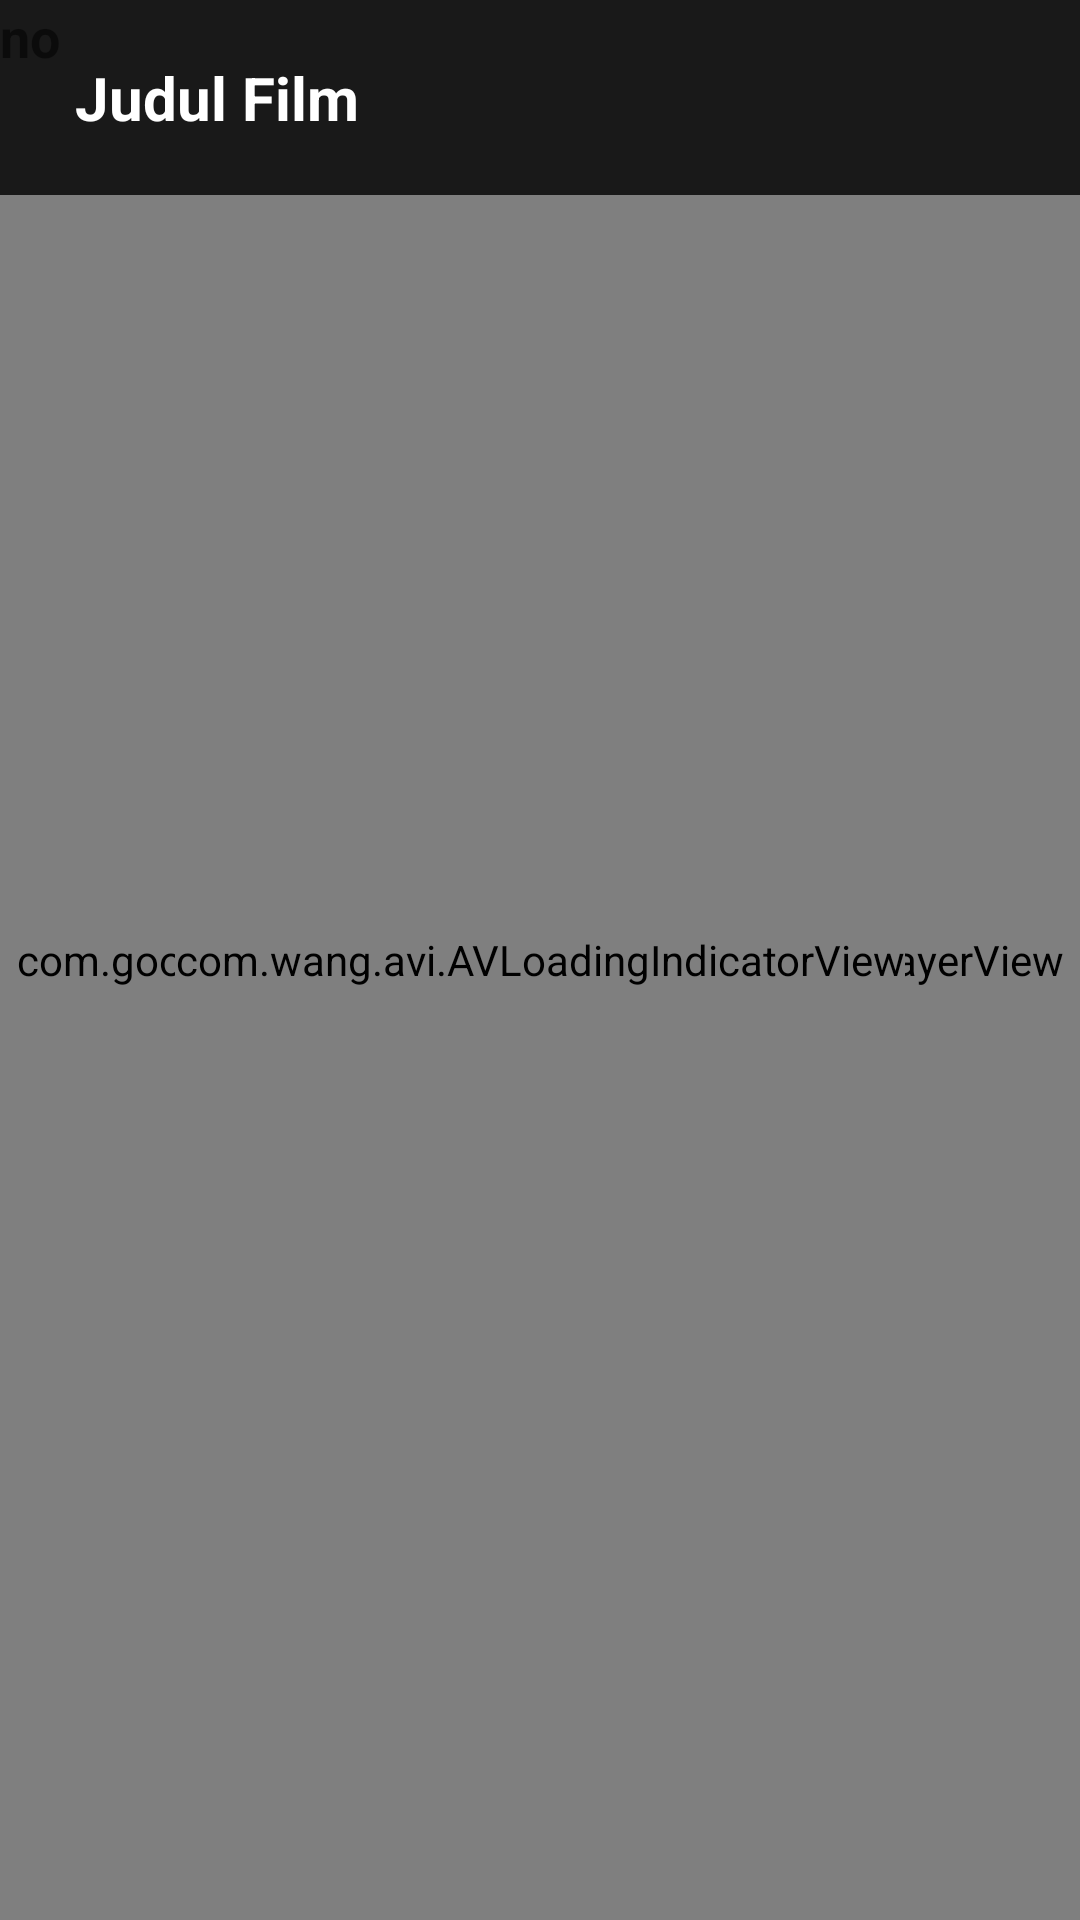

Reconstruct the res/layout file that produces this screen, plus the resources it refers to.
<!-- AndroidManifest.xml: application theme AppTheme -->
<!-- res/layout/player.xml -->
<?xml version="1.0" encoding="utf-8"?>
<FrameLayout xmlns:android="http://schemas.android.com/apk/res/android"
    xmlns:tools="http://schemas.android.com/tools"
    android:layout_width="fill_parent"
    android:layout_height="fill_parent"
    xmlns:app="http://schemas.android.com/apk/res-auto"
    android:background="#000000"
    android:keepScreenOn="true">

    <com.google.android.exoplayer2.ui.SimpleExoPlayerView
        android:id="@+id/surface_view"
        android:layout_width="match_parent"
        android:layout_height="match_parent"
        android:focusable="true"
        app:show_timeout="10000"
        app:fastforward_increment="30000"
        app:rewind_increment="30000"
        app:controller_layout_id="@layout/buton_player"/>

    <com.wang.avi.AVLoadingIndicatorView
        xmlns:app="http://schemas.android.com/apk/res-auto"
        android:id="@+id/load"
        android:layout_width="wrap_content"
        android:layout_height="wrap_content"
        style="@style/AVLoadingIndicatorView"
        android:layout_centerHorizontal="true"
        android:layout_centerVertical="true"
        android:layout_gravity="center"
        app:indicatorName="BallSpinFadeLoaderIndicator"
        app:indicatorColor="@color/adsc"/>

    <LinearLayout
        android:id="@+id/controls_root"
        android:layout_width="match_parent"
        android:layout_height="65dp"
        android:background="#CC000000"
        android:orientation="horizontal">

        <TextView
            android:id="@+id/textMovies"
            android:layout_width="match_parent"
            android:layout_height="match_parent"
            android:gravity="center_vertical"
            android:layout_marginLeft="25dp"
            android:text="Judul Film"
            android:textSize="20dp"
            android:textColor="@color/white"
            android:textStyle="bold" />
    </LinearLayout>



    <RelativeLayout
        android:id="@+id/lay_sub"
        android:layout_width="match_parent"
        android:layout_height="190dp"
        android:layout_marginTop="105dp"
        android:layout_marginRight="170dp"
        android:layout_marginLeft="195dp"
        android:background="@drawable/bgsub"
        android:visibility="visible">

       <RelativeLayout
            android:layout_centerInParent="true"
            android:layout_width="match_parent"
           android:layout_height="170dp"
            android:background="@color/bg"
            android:visibility="visible"
            tools:ignore="MissingPrefix">

           <TextView
               android:layout_marginTop="10dp"
               android:layout_marginLeft="15dp"
               android:gravity="left"
               android:layout_width="match_parent"
               android:layout_height="wrap_content"
               android:text="Select Your Subtitle"
               android:textStyle="bold"
               android:textSize="18sp"
               android:textColor="@color/white"/>

            <RelativeLayout
                android:id="@+id/midsub"
                android:layout_width="match_parent"
                android:layout_height="wrap_content"
                android:layout_marginTop="50dp"
                android:background="@color/bg"
                android:paddingTop="10dp"
                android:paddingRight="5dp"
                android:paddingBottom="10dp"
                android:paddingLeft="5dp">

                <ListView
                    android:id="@+id/list_sub"
                    android:layout_width="match_parent"
                    android:layout_height="match_parent"
                    android:layout_alignParentStart="true"
                    android:layout_marginLeft="15dp"
                    android:layout_alignParentTop="true"
                    android:layout_alignParentLeft="true">

                </ListView>

                <Button
                    android:id="@+id/button"
                    android:layout_width="60dp"
                    android:layout_height="25dp"
                    android:layout_alignParentBottom="true"
                    android:layout_alignParentEnd="true"
                    android:layout_marginBottom="20dp"
                    android:layout_marginEnd="12dp"
                    android:background="@color/adsc"
                    android:textColor="@color/white"
                    android:text="Close" />
            </RelativeLayout>
       </RelativeLayout>
    </RelativeLayout>

    <TextView
        android:id="@+id/empty"
        android:layout_width="wrap_content"
        android:layout_height="wrap_content"
        android:layout_centerHorizontal="true"
        android:layout_centerVertical="true"
        android:text="no"
        android:textSize="18sp"
        android:textStyle="bold"
        android:visibility="visible" />

</FrameLayout>
<!-- res/layout/buton_player.xml (included above) -->
<LinearLayout xmlns:android="http://schemas.android.com/apk/res/android"
    android:layout_width="match_parent"
    android:layout_height="75dp"
    xmlns:app="http://schemas.android.com/apk/res-auto"
    android:layout_gravity="bottom"
    android:layoutDirection="ltr"
    android:background="#CC000000"
    android:orientation="vertical">

    <LinearLayout
        android:layout_width="match_parent"
        android:layout_height="wrap_content"
        android:gravity="center"
        android:paddingTop="4dp"
        android:orientation="horizontal">

        <RelativeLayout
            android:layout_width="match_parent"
            android:layout_height="wrap_content">

            <LinearLayout
                android:layout_width="match_parent"
                android:layout_height="wrap_content"
                android:gravity="center"
                android:orientation="horizontal">

                <ImageButton android:id="@id/exo_prev"
                    android:visibility="gone"
                    style="@style/ExoMediaButton.Previous"/>

                <ImageButton android:id="@id/exo_rew"
                    android:visibility="gone"
                    style="@style/ExoMediaButton.Rewind"/>

                <ImageButton android:id="@id/exo_play"
                    style="@style/ExoMediaButton.Play"/>

                <ImageButton android:id="@id/exo_pause"
                    style="@style/ExoMediaButton.Pause"/>

                <ImageButton android:id="@id/exo_ffwd"
                    android:visibility="gone"
                    style="@style/ExoMediaButton.FastForward"/>

                
                    
                    

                <ImageButton
                    android:id="@+id/sub"
                    android:layout_width="35dp"
                    android:layout_height="20dp"
                    android:foreground="@drawable/ripple"
                    android:layout_marginLeft="25dp"
                    android:background="@drawable/cc" />

            </LinearLayout>

            
                
                
                

                
                    
                    
                    
                    
                    
                    
                    
                    
                    
                    
            
        </RelativeLayout>
    </LinearLayout>

    <LinearLayout
        android:layout_width="match_parent"
        android:layout_height="wrap_content"
        android:layout_marginTop="4dp"
        android:gravity="center_vertical"
        android:orientation="horizontal">

        <TextView android:id="@id/exo_position"
            android:layout_width="wrap_content"
            android:layout_height="wrap_content"
            android:textSize="14sp"
            android:textStyle="bold"
            android:paddingLeft="4dp"
            android:paddingRight="4dp"
            android:includeFontPadding="false"
            android:textColor="#FFBEBEBE"/>

        <com.google.android.exoplayer2.ui.DefaultTimeBar
            android:id="@id/exo_progress"
            android:layout_width="0dp"
            android:layout_weight="1"
            app:scrubber_color="@color/adsc"
            app:played_color="@color/white"
            app:unplayed_color="@color/white"
            app:buffered_color="@color/adsc"
            android:layout_height="26dp"/>

        <TextView android:id="@id/exo_duration"
            android:layout_width="wrap_content"
            android:layout_height="wrap_content"
            android:textSize="14sp"
            android:textStyle="bold"
            android:paddingLeft="4dp"
            android:paddingRight="4dp"
            android:includeFontPadding="false"
            android:textColor="#FFBEBEBE"/>

    </LinearLayout>

</LinearLayout>
<!-- resources referenced by this layout -->
<resources>
  <color name="adsc">#f2bc00</color>
  <color name="bg">#191919</color>
  <color name="white">#fff</color>
  <!-- drawable bgsub (drawable) -->
  <?xml version="1.0" encoding="utf-8"?>
  <shape xmlns:android="http://schemas.android.com/apk/res/android" >
  
      <solid android:color="#000000" />
      <corners android:radius="15dp" />
  
  </shape>
  <!-- drawable cc: png bitmap (drawable, 76430 bytes) -->
  <!-- drawable ic_subtitles (drawable) -->
  <vector android:height="24dp" android:tint="#FDFFFF"
      android:viewportHeight="24.0" android:viewportWidth="24.0"
      android:width="24dp" xmlns:android="http://schemas.android.com/apk/res/android">
      <path android:fillColor="#FF000000" android:pathData="M20,4L4,4c-1.1,0 -2,0.9 -2,2v12c0,1.1 0.9,2 2,2h16c1.1,0 2,-0.9 2,-2L22,6c0,-1.1 -0.9,-2 -2,-2zM4,12h4v2L4,14v-2zM14,18L4,18v-2h10v2zM20,18h-4v-2h4v2zM20,14L10,14v-2h10v2z"/>
  </vector>
  <!-- drawable ripple (drawable-v21) -->
  <?xml version="1.0" encoding="utf-8"?>
  <ripple xmlns:android="http://schemas.android.com/apk/res/android"
      android:color="#b77e7e7e">
      <item android:id="@android:id/mask"
          android:drawable="@android:color/white"/>
  </ripple>
  <style name="AppTheme" parent="Theme.AppCompat.Light.DarkActionBar">
          
          <item name="colorPrimary">@color/colorPrimary</item>
          <item name="colorPrimaryDark">@color/colorPrimaryDark</item>
          <item name="colorAccent">@color/colorAccent</item>
      </style>
  <color name="colorPrimary">#241d1e</color>
  <color name="colorPrimaryDark">#130F10</color>
  <color name="colorAccent">#04a9f5</color>
</resources>
